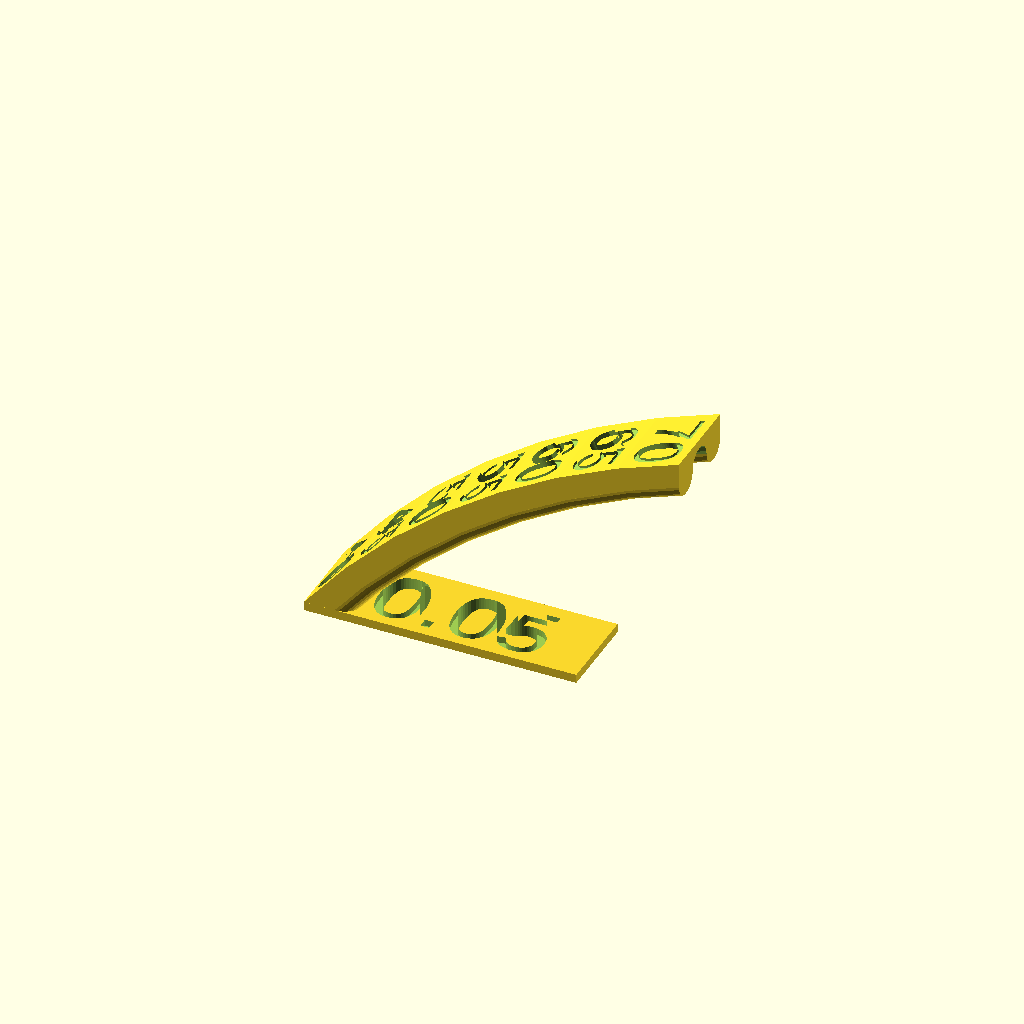
Cell 1: the model at its default parameters.
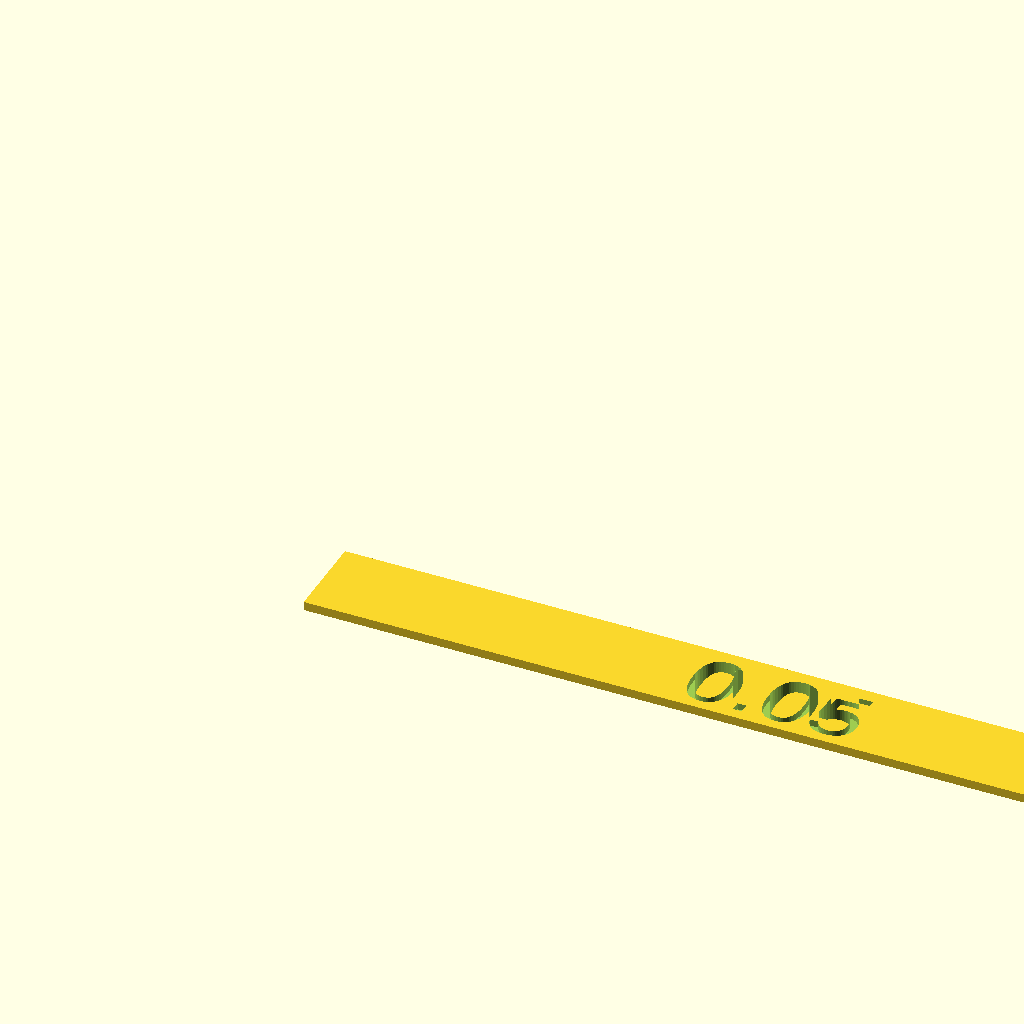
Cell 2: end = 140 (everything else at default).
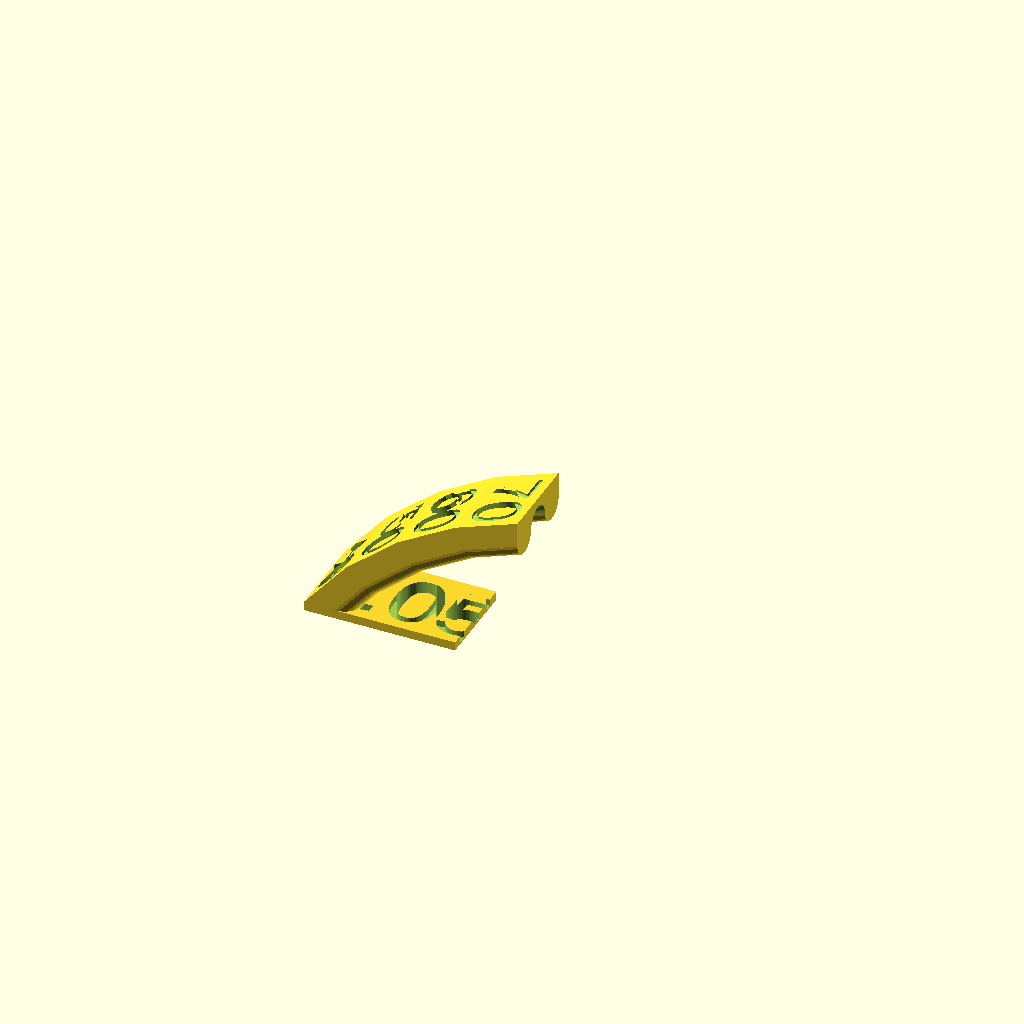
Cell 3: step = 10 (everything else at default).
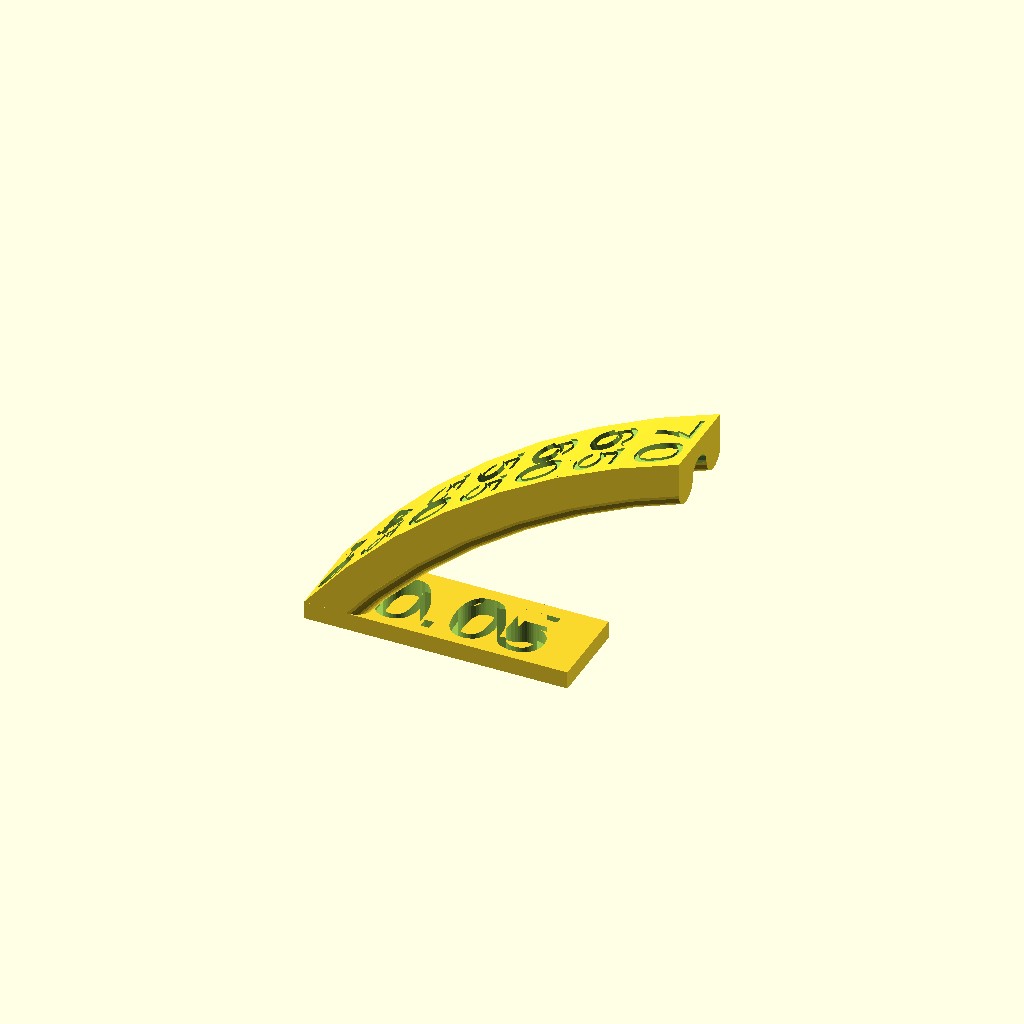
Cell 4: the same model with wall = 4.
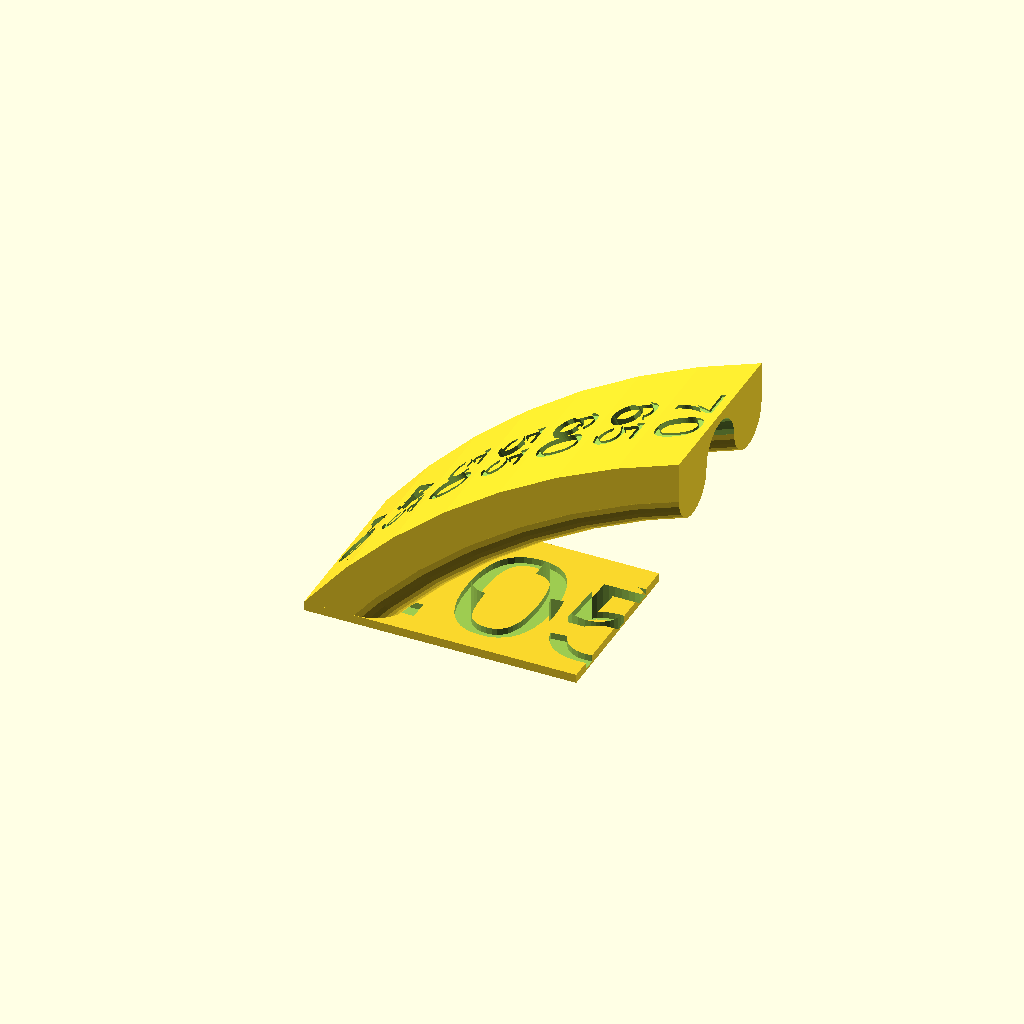
Cell 5: the same model with width = 40.
All cells are drawn from one camera (rotation 55°, 0°, 25°, orthographic, colour scheme Cornfield), so only the parameter changes between them.
OpenSCAD source file inputs/thingiverse/files/thing-3509607/files/overhang.scad:
$fn=32;

start = 40;
end = 70;
step = 5;

wall = 2;
width = 20;
height = 15;

textDepth = 0.5;
text = "0.05";

pad=3/4*locx(0,end+step);

intersection(){

	for(i=[start:step:end]){
		translate([locx(0,i),0,locz(0,i)])
		rotate([0,i,0]){
			difference(){
				object();
				translate([textDepth,width/2,height/8]) rotate([90,0,270]) linear_extrude(height = 10) text(str(i),halign="center",size=3/4*height);
			}
		}
	}
	
	cube([locx(0,end+step),width,locz(0,end+step)]);
}

/// pad text
translate([0,0,-wall]) difference(){
	cube([pad-wall,width,wall]);
	translate([pad/2,width/8,wall/4]) linear_extrude(height = 10) {
		text(text = text, size = 3/4*width, halign="center");
	}
}

module object(){
	d=width/3;
	difference(){
		u(){
			cube([wall+d/2,width,height]);
			t([wall+d/2,d/2,0]) cylinder(d=d,h=height);
			t([wall+d/2,width-d/2,0]) cylinder(d=d,h=height);
		}
		t([wall+d/2,width/2,0]) cylinder(d=d,h=height);
	}
}

function locx(x,ang) = (ang <= start)? x : locx(x+height*sin(ang-step),ang-step);

function locz(z,ang) = (ang <= start)? z : locz(z+height*cos(ang-step),ang-step);

module t(v=[0,0,0]){translate(v) children();}
module r(a=[0,0,0]){rotate(a) children();}
module tr(v=[0,0,0],a=[0,0,0]){t(v) r(a) children();}
module rt(a=[0,0,0],v=[0,0,0]){r(a) t(v) children();}
module u(){union() children();}
Parameter table extracted from the source (name, type, default, range or options):
start: number, default 40
end: number, default 70
step: number, default 5
wall: number, default 2
width: number, default 20
height: number, default 15
textDepth: number, default 0.5
text: string, default "0.05"
